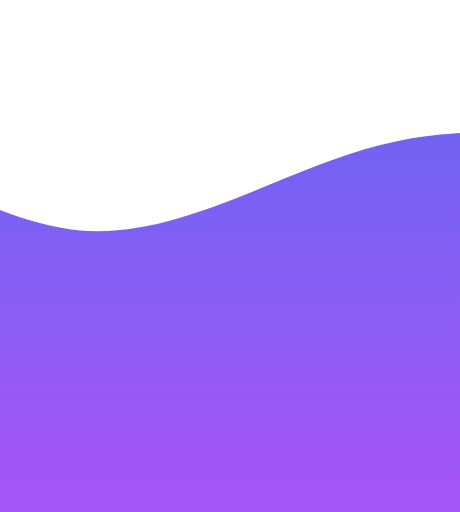
t = 0.00 s
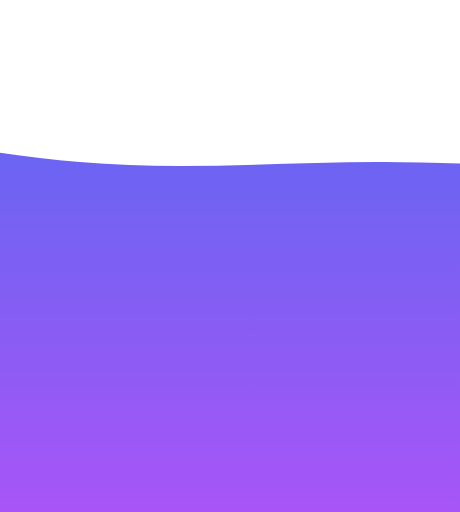
t = 1.60 s
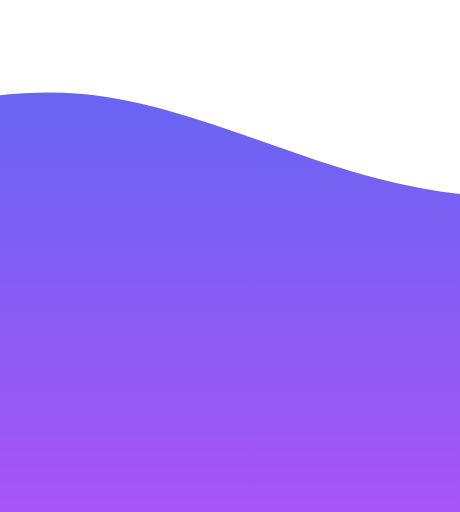
t = 3.20 s
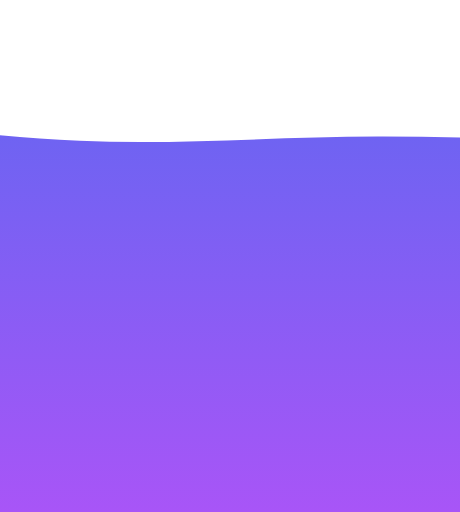
t = 4.80 s
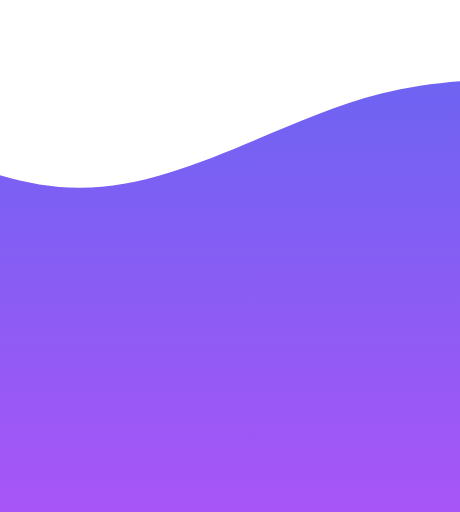
t = 6.40 s
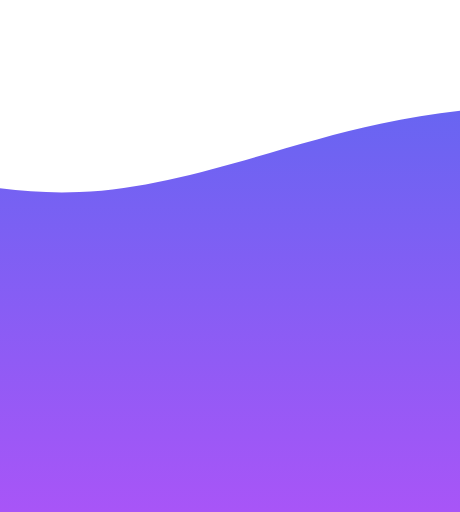
t = 8.00 s

The animated SVG that drew these frames (rendered in a browser with its animation timeline set to each time). Animation: 1 SMIL element (animate=1); frames cover the first 8.00 s, repeats indefinitely.

<svg width="100%"
    heigth="100%" id="wave" viewBox="500 0 440 490" version="1.1" xmlns="http://www.w3.org/2000/svg">
  <defs>
    <linearGradient id="gradient" x1="0" x2="0" y1="0" y2="1">
      <stop stop-color="#6366f1" offset="0%"></stop>
      <stop stop-color="#a855f7" offset="100%"></stop>
    </linearGradient>
  </defs>
  <path fill="url(#gradient)">
        <animate
            attributeName="d"
            dur="16000ms"
            repeatCount="indefinite"
            values="M0,196L48,171.5C96,147,192,98,288,114.3C384,131,480,212,576,220.5C672,229,768,163,864,138.8C960,114,1056,131,1152,155.2C1248,180,1344,212,1440,212.3C1536,212,1632,180,1728,155.2C1824,131,1920,114,2016,106.2C2112,98,2208,98,2304,138.8C2400,180,2496,261,2592,261.3C2688,261,2784,180,2880,187.8C2976,196,3072,294,3168,277.7C3264,261,3360,131,3456,73.5C3552,16,3648,33,3744,73.5C3840,114,3936,180,4032,228.7C4128,278,4224,310,4320,343C4416,376,4512,408,4608,367.5C4704,327,4800,212,4896,147C4992,82,5088,65,5184,114.3C5280,163,5376,278,5472,277.7C5568,278,5664,163,5760,163.3C5856,163,5952,278,6048,277.7C6144,278,6240,163,6336,163.3C6432,163,6528,278,6624,310.3C6720,343,6816,294,6864,269.5L6912,245L6912,490L6864,490C6816,490,6720,490,6624,490C6528,490,6432,490,6336,490C6240,490,6144,490,6048,490C5952,490,5856,490,5760,490C5664,490,5568,490,5472,490C5376,490,5280,490,5184,490C5088,490,4992,490,4896,490C4800,490,4704,490,4608,490C4512,490,4416,490,4320,490C4224,490,4128,490,4032,490C3936,490,3840,490,3744,490C3648,490,3552,490,3456,490C3360,490,3264,490,3168,490C3072,490,2976,490,2880,490C2784,490,2688,490,2592,490C2496,490,2400,490,2304,490C2208,490,2112,490,2016,490C1920,490,1824,490,1728,490C1632,490,1536,490,1440,490C1344,490,1248,490,1152,490C1056,490,960,490,864,490C768,490,672,490,576,490C480,490,384,490,288,490C192,490,96,490,48,490L0,490Z;
            
            M0,196L48,187.8C96,180,192,163,288,138.8C384,114,480,82,576,89.8C672,98,768,147,864,171.5C960,196,1056,196,1152,163.3C1248,131,1344,65,1440,65.3C1536,65,1632,131,1728,147C1824,163,1920,131,2016,147C2112,163,2208,229,2304,236.8C2400,245,2496,196,2592,212.3C2688,229,2784,310,2880,343C2976,376,3072,359,3168,359.3C3264,359,3360,376,3456,326.7C3552,278,3648,163,3744,130.7C3840,98,3936,147,4032,163.3C4128,180,4224,163,4320,187.8C4416,212,4512,278,4608,294C4704,310,4800,278,4896,285.8C4992,294,5088,343,5184,326.7C5280,310,5376,229,5472,212.3C5568,196,5664,245,5760,245C5856,245,5952,196,6048,171.5C6144,147,6240,147,6336,138.8C6432,131,6528,114,6624,147C6720,180,6816,261,6864,302.2L6912,343L6912,490L6864,490C6816,490,6720,490,6624,490C6528,490,6432,490,6336,490C6240,490,6144,490,6048,490C5952,490,5856,490,5760,490C5664,490,5568,490,5472,490C5376,490,5280,490,5184,490C5088,490,4992,490,4896,490C4800,490,4704,490,4608,490C4512,490,4416,490,4320,490C4224,490,4128,490,4032,490C3936,490,3840,490,3744,490C3648,490,3552,490,3456,490C3360,490,3264,490,3168,490C3072,490,2976,490,2880,490C2784,490,2688,490,2592,490C2496,490,2400,490,2304,490C2208,490,2112,490,2016,490C1920,490,1824,490,1728,490C1632,490,1536,490,1440,490C1344,490,1248,490,1152,490C1056,490,960,490,864,490C768,490,672,490,576,490C480,490,384,490,288,490C192,490,96,490,48,490L0,490Z;

            M0,0L48,8.2C96,16,192,33,288,73.5C384,114,480,180,576,179.7C672,180,768,114,864,89.8C960,65,1056,82,1152,73.5C1248,65,1344,33,1440,49C1536,65,1632,131,1728,187.8C1824,245,1920,294,2016,310.3C2112,327,2208,310,2304,261.3C2400,212,2496,131,2592,106.2C2688,82,2784,114,2880,171.5C2976,229,3072,310,3168,302.2C3264,294,3360,196,3456,204.2C3552,212,3648,327,3744,359.3C3840,392,3936,343,4032,285.8C4128,229,4224,163,4320,122.5C4416,82,4512,65,4608,114.3C4704,163,4800,278,4896,310.3C4992,343,5088,294,5184,245C5280,196,5376,147,5472,122.5C5568,98,5664,98,5760,122.5C5856,147,5952,196,6048,179.7C6144,163,6240,82,6336,106.2C6432,131,6528,261,6624,261.3C6720,261,6816,131,6864,65.3L6912,0L6912,490L6864,490C6816,490,6720,490,6624,490C6528,490,6432,490,6336,490C6240,490,6144,490,6048,490C5952,490,5856,490,5760,490C5664,490,5568,490,5472,490C5376,490,5280,490,5184,490C5088,490,4992,490,4896,490C4800,490,4704,490,4608,490C4512,490,4416,490,4320,490C4224,490,4128,490,4032,490C3936,490,3840,490,3744,490C3648,490,3552,490,3456,490C3360,490,3264,490,3168,490C3072,490,2976,490,2880,490C2784,490,2688,490,2592,490C2496,490,2400,490,2304,490C2208,490,2112,490,2016,490C1920,490,1824,490,1728,490C1632,490,1536,490,1440,490C1344,490,1248,490,1152,490C1056,490,960,490,864,490C768,490,672,490,576,490C480,490,384,490,288,490C192,490,96,490,48,490L0,490Z;
            
            M0,147L48,155.2C96,163,192,180,288,187.8C384,196,480,196,576,187.8C672,180,768,163,864,147C960,131,1056,114,1152,114.3C1248,114,1344,131,1440,138.8C1536,147,1632,147,1728,155.2C1824,163,1920,180,2016,220.5C2112,261,2208,327,2304,343C2400,359,2496,327,2592,277.7C2688,229,2784,163,2880,171.5C2976,180,3072,261,3168,285.8C3264,310,3360,278,3456,253.2C3552,229,3648,212,3744,228.7C3840,245,3936,294,4032,277.7C4128,261,4224,180,4320,155.2C4416,131,4512,163,4608,204.2C4704,245,4800,294,4896,302.2C4992,310,5088,278,5184,220.5C5280,163,5376,82,5472,98C5568,114,5664,229,5760,302.2C5856,376,5952,408,6048,392C6144,376,6240,310,6336,253.2C6432,196,6528,147,6624,171.5C6720,196,6816,294,6864,343L6912,392L6912,490L6864,490C6816,490,6720,490,6624,490C6528,490,6432,490,6336,490C6240,490,6144,490,6048,490C5952,490,5856,490,5760,490C5664,490,5568,490,5472,490C5376,490,5280,490,5184,490C5088,490,4992,490,4896,490C4800,490,4704,490,4608,490C4512,490,4416,490,4320,490C4224,490,4128,490,4032,490C3936,490,3840,490,3744,490C3648,490,3552,490,3456,490C3360,490,3264,490,3168,490C3072,490,2976,490,2880,490C2784,490,2688,490,2592,490C2496,490,2400,490,2304,490C2208,490,2112,490,2016,490C1920,490,1824,490,1728,490C1632,490,1536,490,1440,490C1344,490,1248,490,1152,490C1056,490,960,490,864,490C768,490,672,490,576,490C480,490,384,490,288,490C192,490,96,490,48,490L0,490Z;

            M0,147L48,147C96,147,192,147,288,155.2C384,163,480,180,576,155.2C672,131,768,65,864,73.5C960,82,1056,163,1152,179.7C1248,196,1344,147,1440,163.3C1536,180,1632,261,1728,302.2C1824,343,1920,343,2016,359.3C2112,376,2208,408,2304,408.3C2400,408,2496,376,2592,359.3C2688,343,2784,343,2880,359.3C2976,376,3072,408,3168,416.5C3264,425,3360,408,3456,400.2C3552,392,3648,392,3744,351.2C3840,310,3936,229,4032,228.7C4128,229,4224,310,4320,343C4416,376,4512,359,4608,310.3C4704,261,4800,180,4896,187.8C4992,196,5088,294,5184,294C5280,294,5376,196,5472,196C5568,196,5664,294,5760,294C5856,294,5952,196,6048,179.7C6144,163,6240,229,6336,277.7C6432,327,6528,359,6624,351.2C6720,343,6816,294,6864,269.5L6912,245L6912,490L6864,490C6816,490,6720,490,6624,490C6528,490,6432,490,6336,490C6240,490,6144,490,6048,490C5952,490,5856,490,5760,490C5664,490,5568,490,5472,490C5376,490,5280,490,5184,490C5088,490,4992,490,4896,490C4800,490,4704,490,4608,490C4512,490,4416,490,4320,490C4224,490,4128,490,4032,490C3936,490,3840,490,3744,490C3648,490,3552,490,3456,490C3360,490,3264,490,3168,490C3072,490,2976,490,2880,490C2784,490,2688,490,2592,490C2496,490,2400,490,2304,490C2208,490,2112,490,2016,490C1920,490,1824,490,1728,490C1632,490,1536,490,1440,490C1344,490,1248,490,1152,490C1056,490,960,490,864,490C768,490,672,490,576,490C480,490,384,490,288,490C192,490,96,490,48,490L0,490Z;
            
            M0,196L48,171.5C96,147,192,98,288,114.3C384,131,480,212,576,220.5C672,229,768,163,864,138.8C960,114,1056,131,1152,155.2C1248,180,1344,212,1440,212.3C1536,212,1632,180,1728,155.2C1824,131,1920,114,2016,106.2C2112,98,2208,98,2304,138.8C2400,180,2496,261,2592,261.3C2688,261,2784,180,2880,187.8C2976,196,3072,294,3168,277.7C3264,261,3360,131,3456,73.5C3552,16,3648,33,3744,73.5C3840,114,3936,180,4032,228.7C4128,278,4224,310,4320,343C4416,376,4512,408,4608,367.5C4704,327,4800,212,4896,147C4992,82,5088,65,5184,114.3C5280,163,5376,278,5472,277.7C5568,278,5664,163,5760,163.3C5856,163,5952,278,6048,277.7C6144,278,6240,163,6336,163.3C6432,163,6528,278,6624,310.3C6720,343,6816,294,6864,269.5L6912,245L6912,490L6864,490C6816,490,6720,490,6624,490C6528,490,6432,490,6336,490C6240,490,6144,490,6048,490C5952,490,5856,490,5760,490C5664,490,5568,490,5472,490C5376,490,5280,490,5184,490C5088,490,4992,490,4896,490C4800,490,4704,490,4608,490C4512,490,4416,490,4320,490C4224,490,4128,490,4032,490C3936,490,3840,490,3744,490C3648,490,3552,490,3456,490C3360,490,3264,490,3168,490C3072,490,2976,490,2880,490C2784,490,2688,490,2592,490C2496,490,2400,490,2304,490C2208,490,2112,490,2016,490C1920,490,1824,490,1728,490C1632,490,1536,490,1440,490C1344,490,1248,490,1152,490C1056,490,960,490,864,490C768,490,672,490,576,490C480,490,384,490,288,490C192,490,96,490,48,490L0,490Z;
            "
        >
        </animate>
    </path>
</svg>
